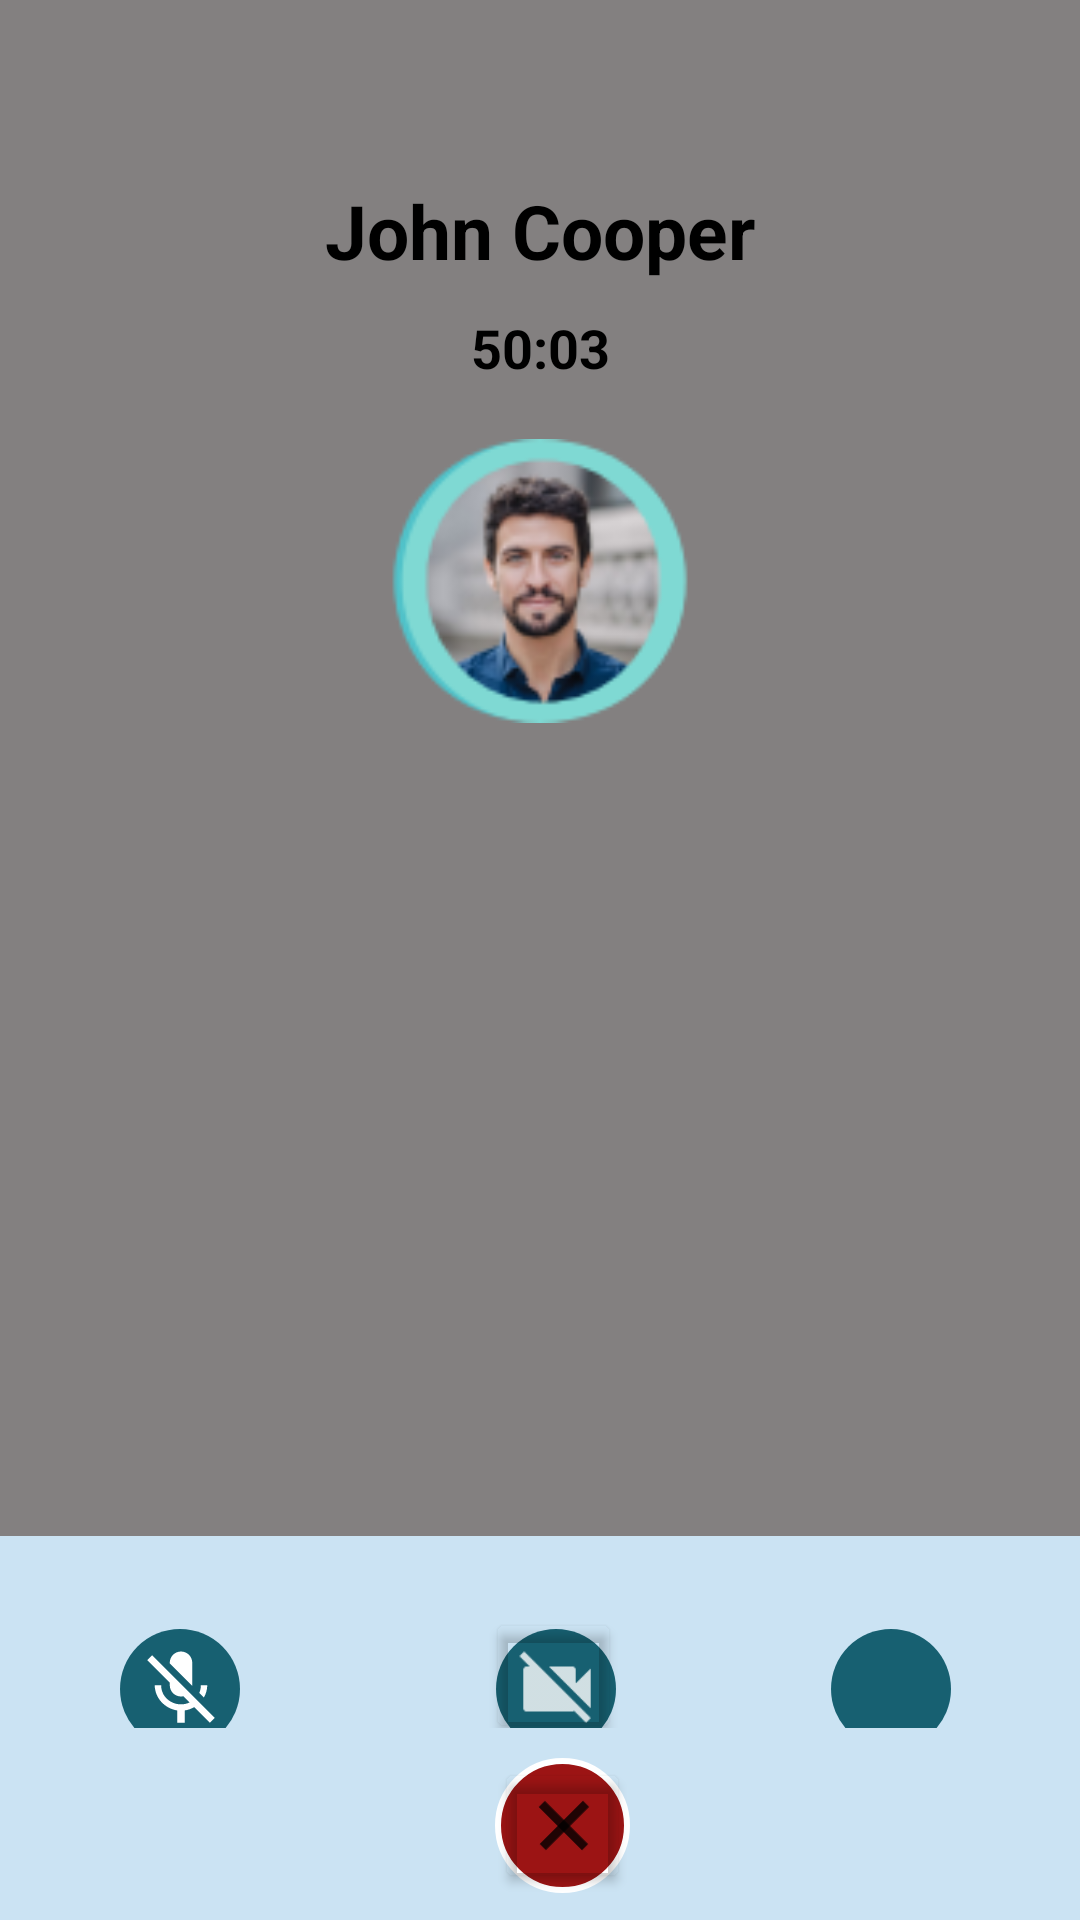

Here is an Android app screen rendered from its layout file. Give the layout XML and the strings, colors and styles it references.
<!-- AndroidManifest.xml: application theme Theme.I212470 -->
<!-- res/layout/activity_screen20_voice_call.xml -->
<?xml version="1.0" encoding="utf-8"?>
<androidx.constraintlayout.widget.ConstraintLayout xmlns:android="http://schemas.android.com/apk/res/android"
    xmlns:app="http://schemas.android.com/apk/res-auto"
    xmlns:tools="http://schemas.android.com/tools"
    android:layout_width="match_parent"
    android:layout_height="match_parent"
    tools:context=".Screen20_VoiceCall"
    android:background="@color/backGround_home">

    <LinearLayout
        android:layout_width="match_parent"
        android:layout_height="match_parent"
        android:orientation="vertical"
        android:weightSum="20">

        <LinearLayout
            android:layout_width="match_parent"
            android:layout_height="0dp"
            android:orientation="vertical"
            android:layout_weight="16"
            android:background="@color/cameraBackgroundColor">

            <TextView
                android:layout_height="wrap_content"
                android:layout_width="wrap_content"
                android:text="John Cooper"
                android:textAlignment="center"
                android:textStyle="bold"
                android:textSize="25dp"
                android:textColor="@color/black"
                android:layout_marginTop="60dp"
                android:layout_gravity="center"/>

            <TextView
                android:layout_height="25dp"
                android:layout_width="60dp"
                android:text="50:03"
                android:textAlignment="center"
                android:textStyle="bold"
                android:textSize="18dp"
                android:textColor="@color/black"
                android:layout_marginTop="10dp"
                android:layout_gravity="center"/>

            <ImageView
                android:layout_height="100dp"
                android:layout_width="100dp"
                android:layout_gravity="center"
                android:src="@drawable/headshot_mentor"
                android:layout_marginTop="15dp"/>
        </LinearLayout>

        
        <LinearLayout
            android:layout_width="match_parent"
            android:layout_height="0dp"
            android:orientation="horizontal"
            android:layout_weight="0.5">

            <TextView
                android:layout_height="4dp"
                android:layout_width="120dp"
                android:textStyle="bold"
                android:textSize="15dp"
                android:textColor="@color/black"
                android:background="@drawable/login_rounded"
                android:backgroundTint="@color/cameraBackgroundColor"
                android:layout_marginStart="125dp"
                android:layout_marginTop="10dp"/>
        </LinearLayout>

        
        <LinearLayout
            android:layout_width="match_parent"
            android:layout_height="0dp"
            android:orientation="horizontal"
            android:layout_weight="1.5">

            <ImageView
                android:layout_height="40dp"
                android:layout_width="40dp"
                android:src="@drawable/circle_camerastuff"
                android:layout_marginStart="40dp"
                android:layout_marginTop="15dp"/>
            <ImageView
                android:layout_height="30dp"
                android:layout_width="30dp"
                android:src="@drawable/ic_mic"
                android:layout_marginStart="-35dp"
                android:layout_marginTop="20dp"/>

            <ImageView
                android:layout_height="40dp"
                android:layout_width="40dp"
                android:src="@drawable/circle_camerastuff"
                android:layout_marginStart="90dp"
                android:layout_marginTop="15dp"/>
            <ImageView
                android:layout_height="30dp"
                android:layout_width="30dp"
                android:src="@drawable/ic_offvideo"
                android:layout_marginStart="-35dp"
                android:layout_marginTop="20dp"/>
            <Button
                android:id="@+id/openVideoCallBtn_onVoiceCallPage"
                android:layout_height="45dp"
                android:layout_width="45dp"
                android:backgroundTint="#00155B7C"
                android:layout_marginStart="-39dp"
                android:layout_marginTop="8dp"/>

            <ImageView
                android:layout_height="40dp"
                android:layout_width="40dp"
                android:src="@drawable/circle_camerastuff"
                android:layout_marginStart="70dp"
                android:layout_marginTop="15dp"/>
            <ImageView
                android:layout_height="30dp"
                android:layout_width="30dp"
                android:src="@drawable/ic_pause"
                android:layout_marginStart="-37dp"
                android:layout_marginTop="20dp"/>

        </LinearLayout>

        <LinearLayout
            android:layout_width="match_parent"
            android:layout_height="0dp"
            android:orientation="horizontal"
            android:layout_weight="2">
            <ImageView
                android:layout_height="45dp"
                android:layout_width="45dp"
                android:src="@drawable/red_circle"
                android:layout_marginStart="165dp"
                android:layout_marginTop="10dp"/>
            <ImageView
                android:layout_height="35dp"
                android:layout_width="35dp"
                android:src="@drawable/ic_cross"
                android:rotation="45"
                android:layout_marginStart="-40dp"
                android:layout_marginTop="15dp"/>
            <ImageView
                android:layout_height="35dp"
                android:layout_width="35dp"
                android:src="@drawable/ic_cross"
                android:rotation="135"
                android:layout_marginStart="-35dp"
                android:layout_marginTop="15dp">
            </ImageView>
            <Button
                android:id="@+id/closeVoiceCall_onVoiceCallPage"
                android:layout_height="45dp"
                android:layout_width="45dp"
                android:backgroundTint="#00155B7C"
                android:layout_marginStart="-41dp"
                android:layout_marginTop="10dp"/>
        </LinearLayout>

    </LinearLayout>

</androidx.constraintlayout.widget.ConstraintLayout>
<!-- resources referenced by this layout -->
<resources>
  <color name="backGround_home">#CBE3F3</color>
  <color name="black">#FF000000</color>
  <color name="cameraBackgroundColor">#838080</color>
  <!-- drawable circle_camerastuff (drawable) -->
  <?xml version="1.0" encoding="utf-8"?>
  <shape xmlns:android="http://schemas.android.com/apk/res/android"
      android:shape="oval">
      <solid
          android:color="@color/searchPageTextColor"/>
  </shape>
  <!-- drawable headshot_mentor: png bitmap (drawable, 13479 bytes) -->
  <!-- drawable ic_cross (drawable-anydpi) -->
  <vector xmlns:android="http://schemas.android.com/apk/res/android"
      android:width="24dp"
      android:height="24dp"
      android:viewportWidth="24"
      android:viewportHeight="24"
      android:tint="#000000"
      android:alpha="0.8">
    <path
        android:fillColor="@android:color/white"
        android:pathData="M19,13H5v-2h14v2z" />
  </vector>
  <!-- drawable ic_mic (drawable-anydpi) -->
  <vector xmlns:android="http://schemas.android.com/apk/res/android"
      android:width="24dp"
      android:height="24dp"
      android:viewportWidth="24"
      android:viewportHeight="24"
      android:tint="#FFFFFF"
      android:alpha="1">
    <path
        android:fillColor="@android:color/white"
        android:pathData="M19,11h-1.7c0,0.74 -0.16,1.43 -0.43,2.05l1.23,1.23c0.56,-0.98 0.9,-2.09 0.9,-3.28zM14.98,11.17c0,-0.06 0.02,-0.11 0.02,-0.17L15,5c0,-1.66 -1.34,-3 -3,-3S9,3.34 9,5v0.18l5.98,5.99zM4.27,3L3,4.27l6.01,6.01L9.01,11c0,1.66 1.33,3 2.99,3 0.22,0 0.44,-0.03 0.65,-0.08l1.66,1.66c-0.71,0.33 -1.5,0.52 -2.31,0.52 -2.76,0 -5.3,-2.1 -5.3,-5.1L5,11c0,3.41 2.72,6.23 6,6.72L11,21h2v-3.28c0.91,-0.13 1.77,-0.45 2.54,-0.9L19.73,21 21,19.73 4.27,3z"/>
  </vector>
  <!-- drawable ic_offvideo: png bitmap (drawable-hdpi, 416 bytes) -->
  <!-- drawable red_circle (drawable) -->
  <?xml version="1.0" encoding="utf-8"?>
  <shape xmlns:android="http://schemas.android.com/apk/res/android"
      android:shape="oval">
  
      <solid
          android:color="#9C1414"/>
  
      <stroke
          android:width="2sp"
          android:color="@color/white"/>
  </shape>
  <style name="Theme.I212470" parent="Base.Theme.I212470" />
  <color name="searchPageTextColor">#176071</color>
  <color name="white">#FFFFFFFF</color>
  <style name="Base.Theme.I212470" parent="Theme.Material3.DayNight.NoActionBar">
          
          
      </style>
</resources>
